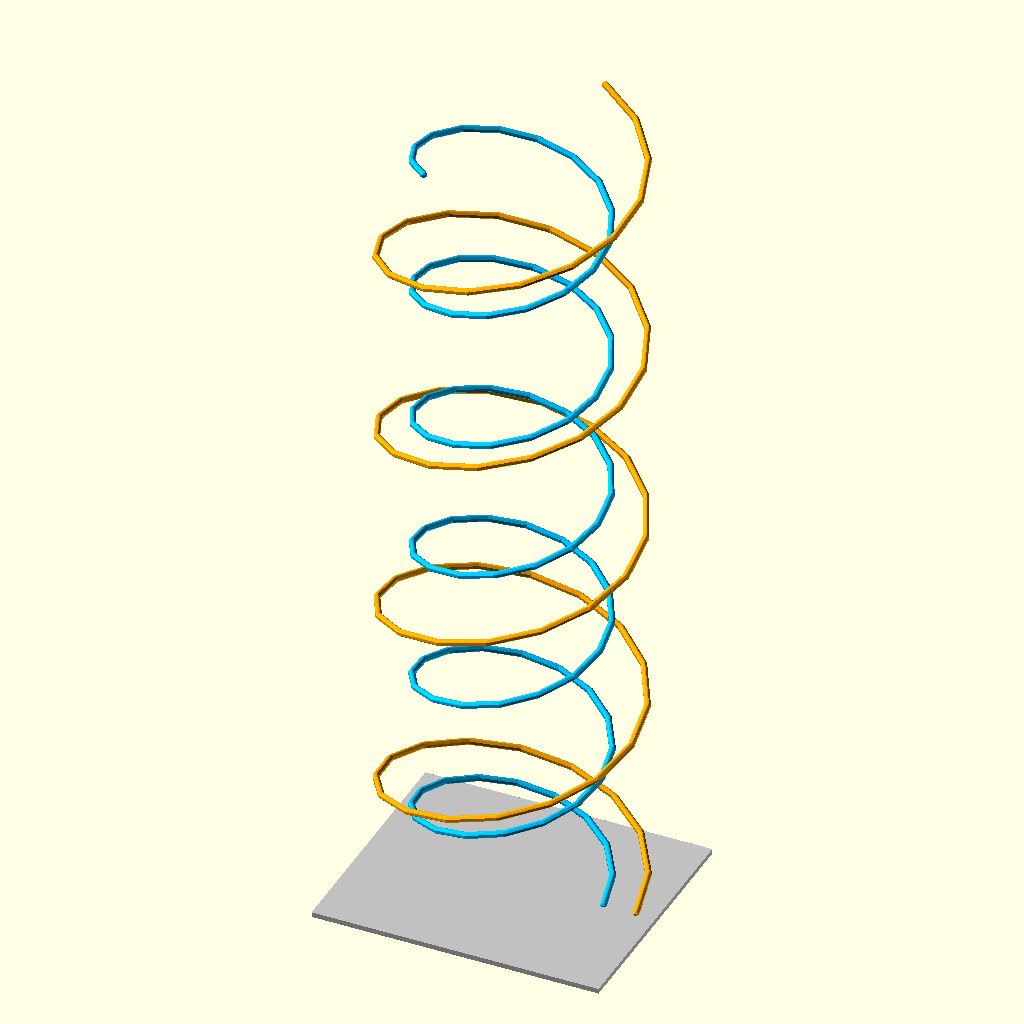
Cell 1: rendered with the file's own defaults.
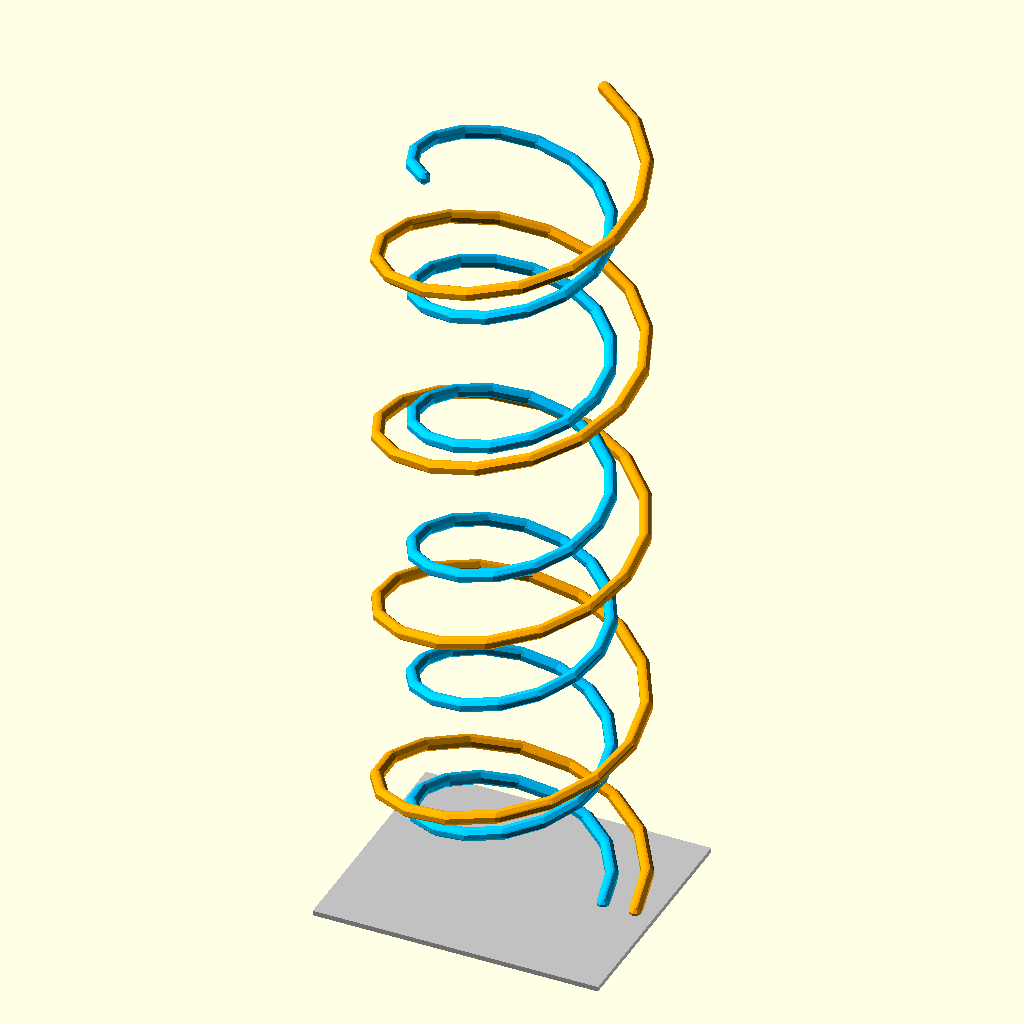
Cell 2: the same model with wire = 8.
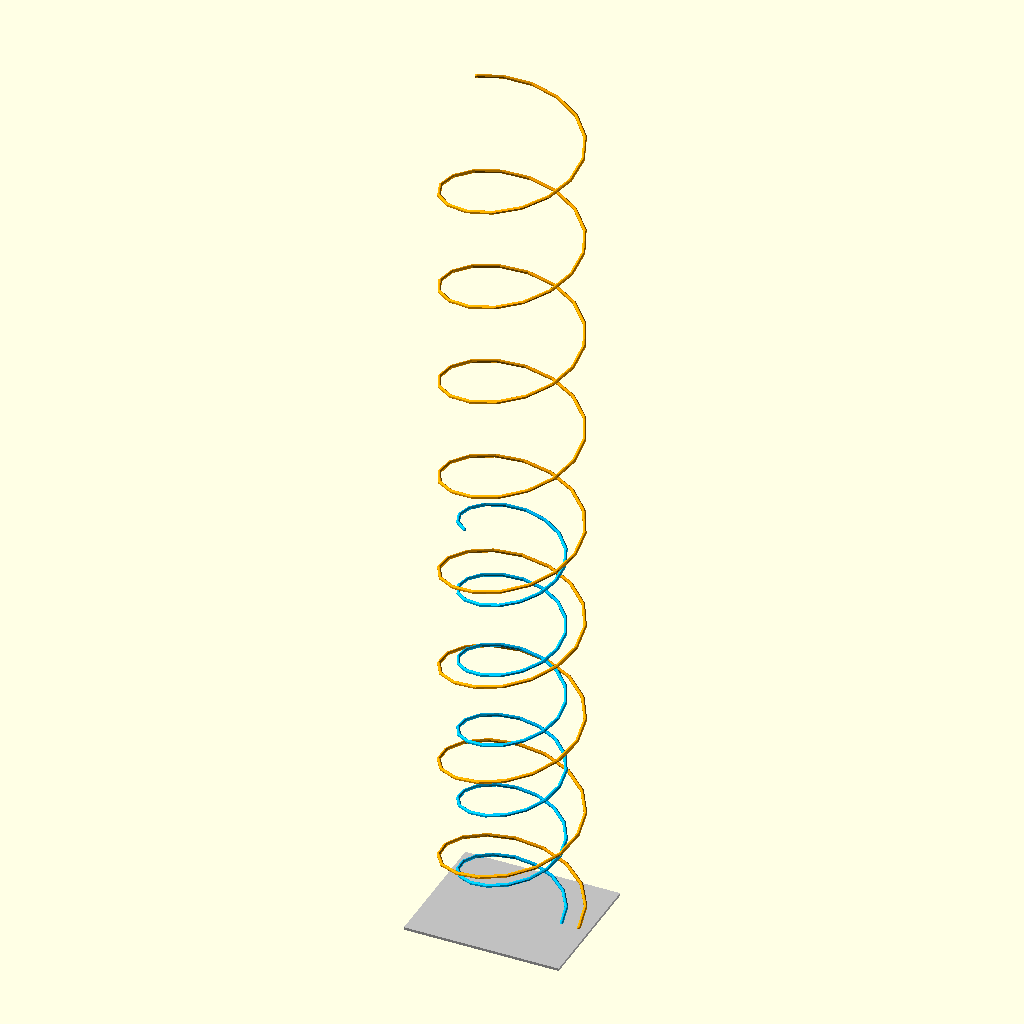
Cell 3: turns_low = 8.4 (everything else at default).
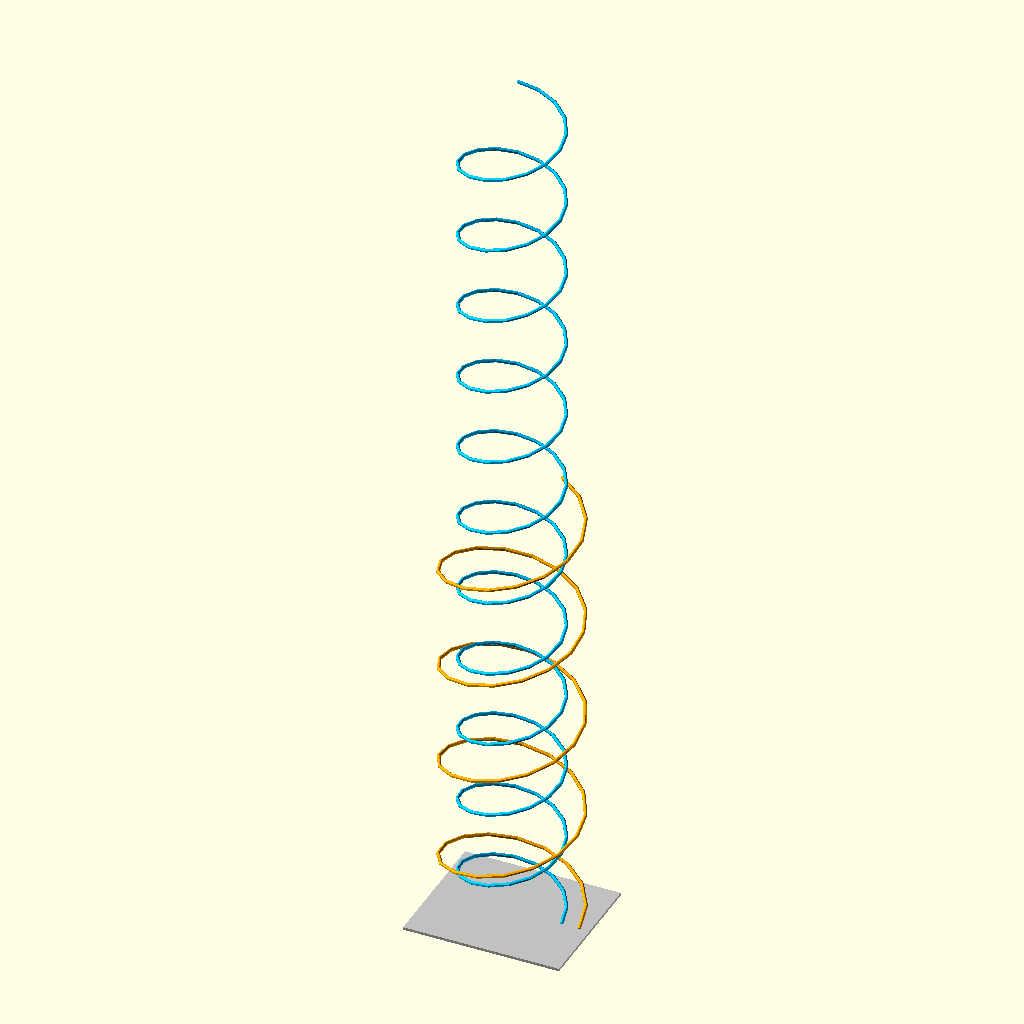
Cell 4: the same model with turns_high = 11.3.
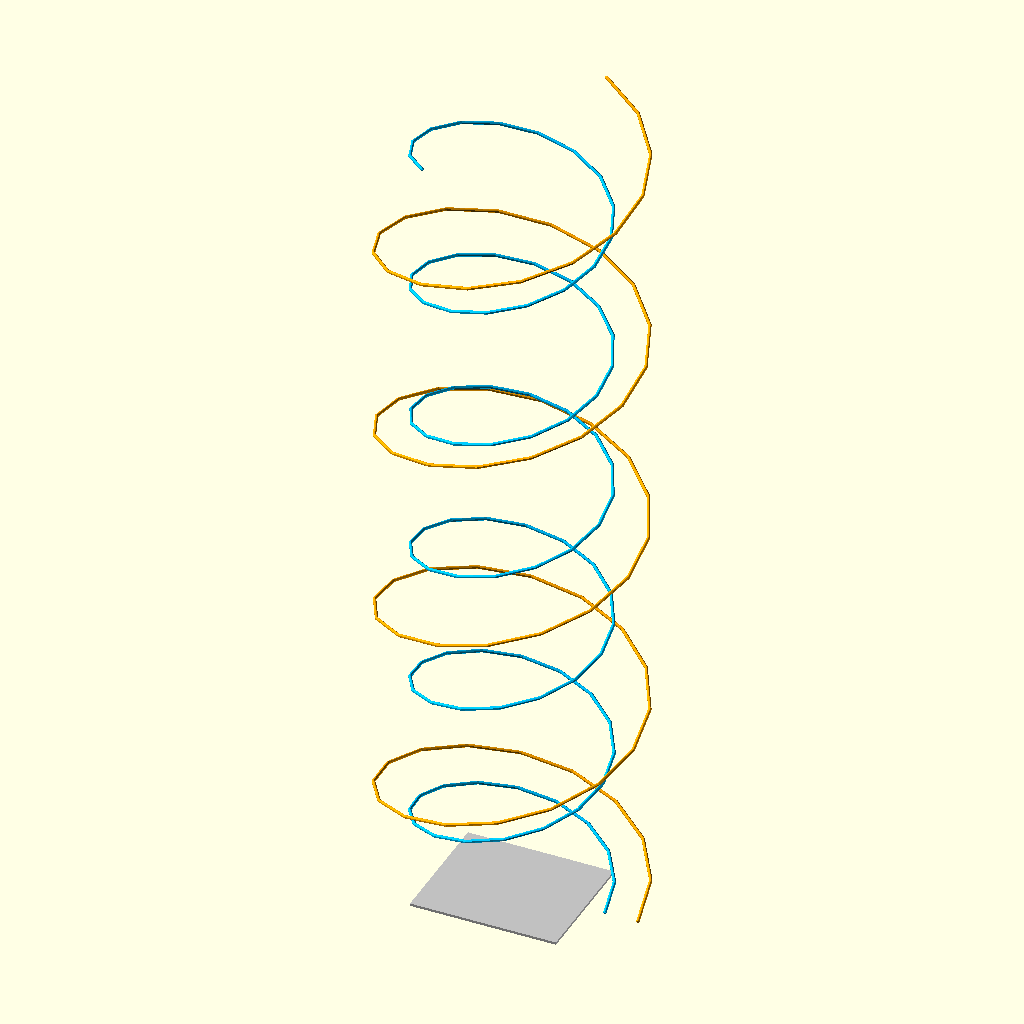
Cell 5: c = 599584.916 (everything else at default).
The same orthographic view direction (rotation 55°, 0°, 25°; colour scheme Cornfield) for every cell, with the view re-fitted per cell, so scale and position can differ between cells.
OpenSCAD source file experimental/compact/openscad/concept_coaxial.scad:
// Предварительная компоновка двух антенн: только габариты, не РЧ-проект.
// мм; оси совмещены, излучение условно вдоль +Z.
$fn=$preview ? 8 : 16;
base_x=174; base_y=148; base_th=3;
wire=4;
// Число витков выбрано отдельно; максимальный габарит учитывает диаметр провода.
turns_low=4.20;
turns_high=5.65;
freq_low=635; freq_high=860;
c=299792.458;
module winding(f, turns, col) {
  lambda=c/f; r=lambda/(2*PI); pitch=lambda/4;
  n=ceil(turns*($preview ? 16 : 48));
  color(col) for(i=[0:n-1]) hull() {
    for(j=[i,i+1]) let(t=min(j/n,1)*turns, a=360*t, z=pitch*t)
      translate([r*cos(a),r*sin(a),base_th+z]) sphere(d=wire);
  }
}
color("silver") translate([-base_x/2,-base_y/2,0]) cube([base_x,base_y,base_th]);
winding(freq_low,turns_low,"orange");
winding(freq_high,turns_high,"deepskyblue");
Customizer parameters (derived from the source; name, type, default, range or options):
wire: number, default 4
turns_low: number, default 4.2
turns_high: number, default 5.65
c: number, default 299792.458
